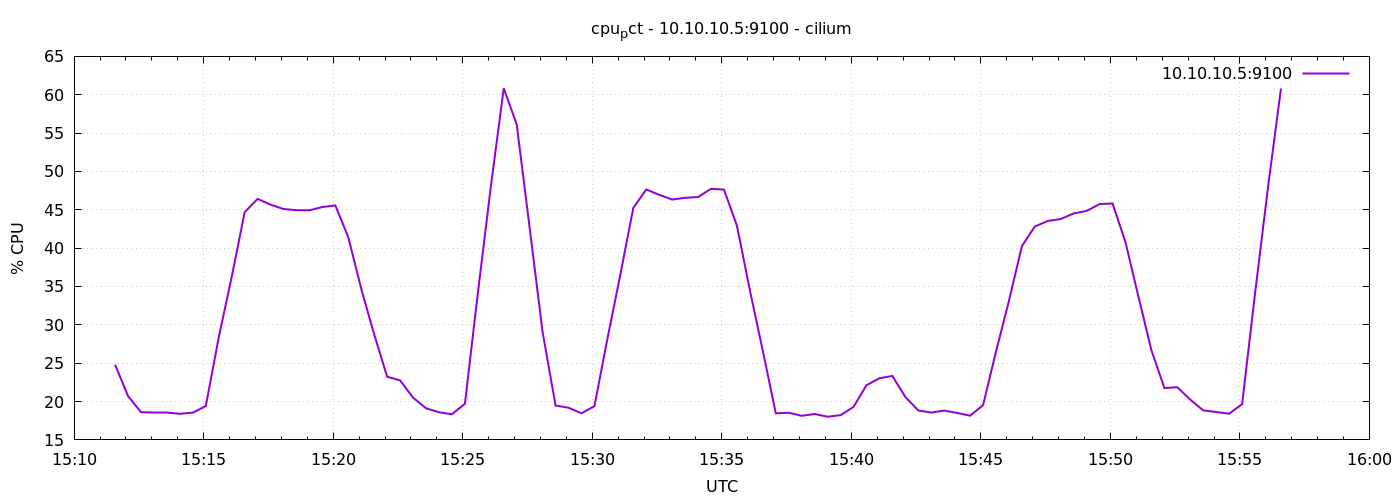

The file beside this chart, header and first rows:
1778080295	24.790476190475086
1778080325	20.7
1778080355	18.6
1778080385	18.6
1778080415	18.6
1778080445	18.4
1778080475	18.55
1778080505	19.41
1778080535	28.4
1778080565	36.26
1778080595	44.69
1778080625	46.42
1778080655	45.66
1778080685	45.1
1778080715	44.95
1778080745	44.93
1778080775	45.36
1778080805	45.57
1778080835	41.41
1778080865	34.69
1778080895	28.73
1778080925	23.23
1778080955	22.75
1778080985	20.5
1778081015	19.12
1778081045	18.6
1778081075	18.35
1778081105	19.7
1778081135	34.14
1778081165	48
1778081195	60.83
1778081225	56.12
1778081255	42.65
1778081285	29.05
1778081315	19.48
1778081345	19.19
1778081375	18.47
1778081405	19.41
1778081435	28.17
1778081465	36.54
1778081495	45.25
1778081525	47.64
1778081555	46.95
1778081585	46.33
1778081615	46.56
1778081645	46.66
1778081675	47.73
1778081705	47.63
1778081735	42.93
1778081765	34.51
1778081795	26.6
1778081825	18.47
1778081855	18.54
1778081885	18.14
1778081915	18.38
1778081945	18.02
1778081975	18.22
1778082005	19.3
1778082035	22.13
1778082065	23.04
1778082095	23.34
... 30 more rows
